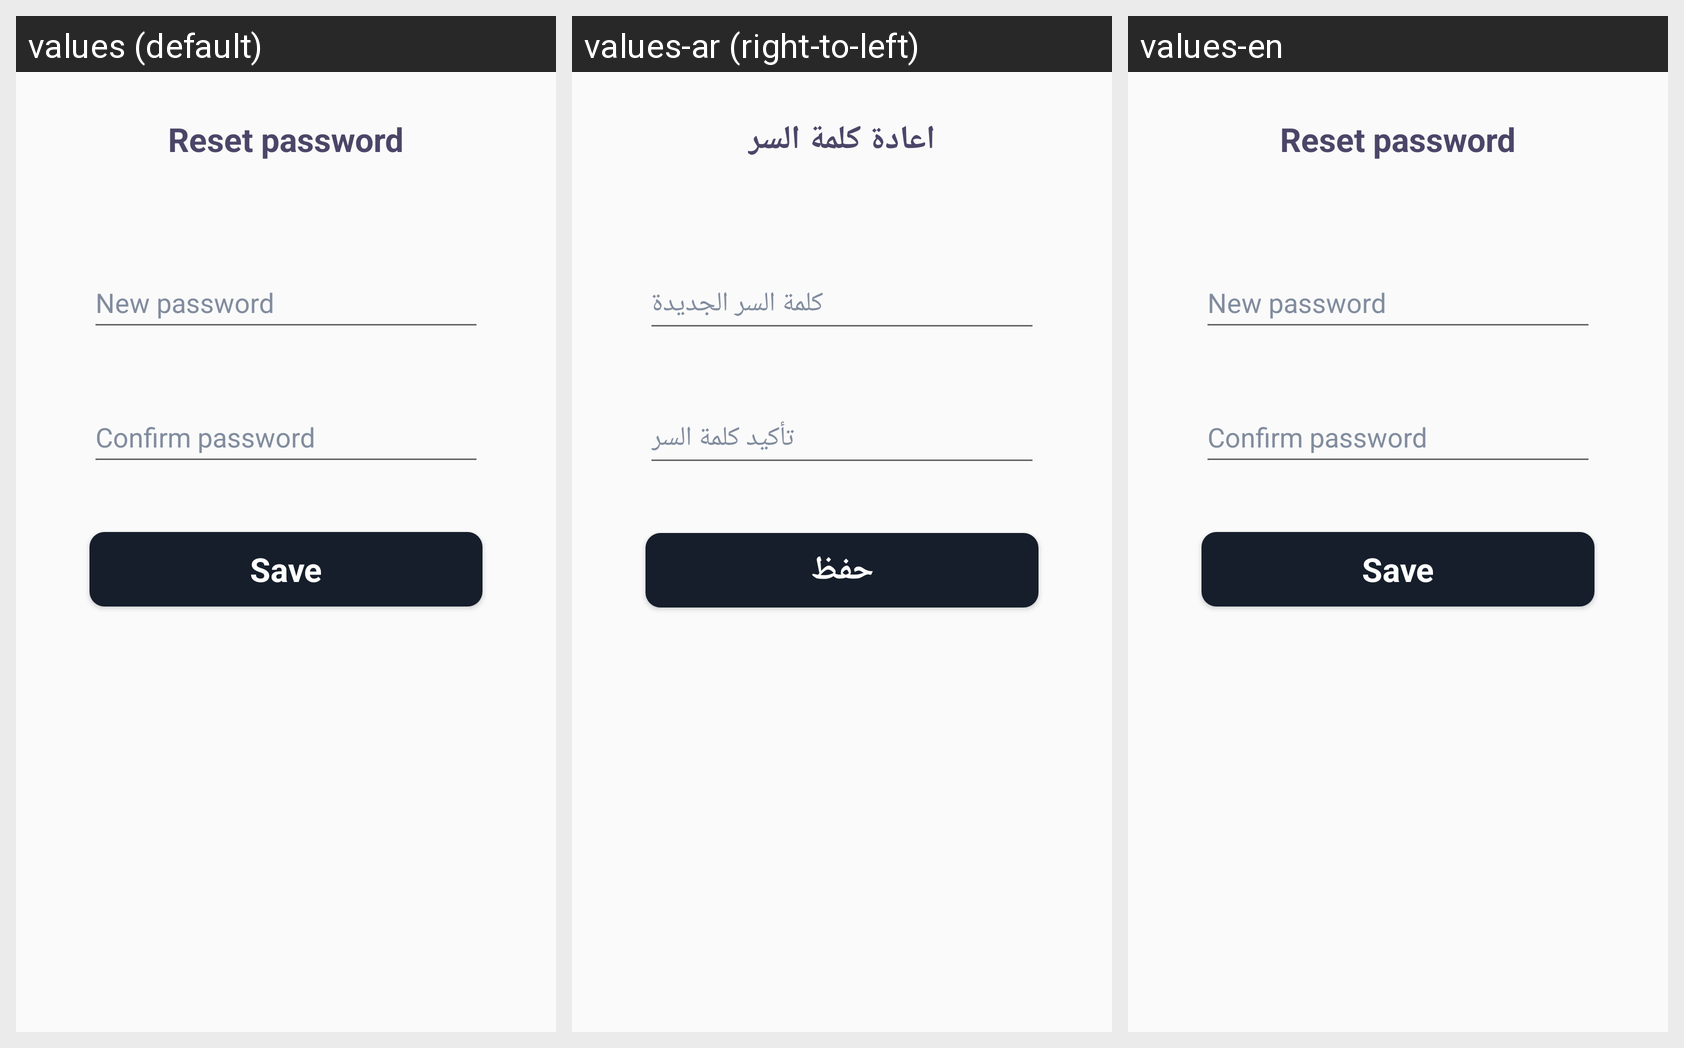

The Android screen above is rendered under several locales of the same app. Produce the string resources it draws, with the default and per-locale values.
Android screen res/layout/activity_new_password.xml rendered under 3 locales, left to right: values (default), values-ar (right-to-left), values-en. Device: Nexus 5 (rendered at 1080×1920; each locale shown at half size, 540×960, under a caption strip naming it); theme AppTheme.
Strings drawn on this screen, with the default value and each locale's value (text and hints the layout hard-codes, and strings that could not be matched under every locale, appear in the picture but are not listed):

resetPassword
  values: Reset password
  values-ar: اعادة كلمة السر
  values-en: Reset password

newPassword
  values: New password
  values-ar: كلمة السر الجديدة
  values-en: New password

confirmPassword
  values: Confirm password
  values-ar: تأكيد كلمة السر
  values-en: Confirm password

save
  values: Save
  values-ar: حفظ
  values-en: Save
